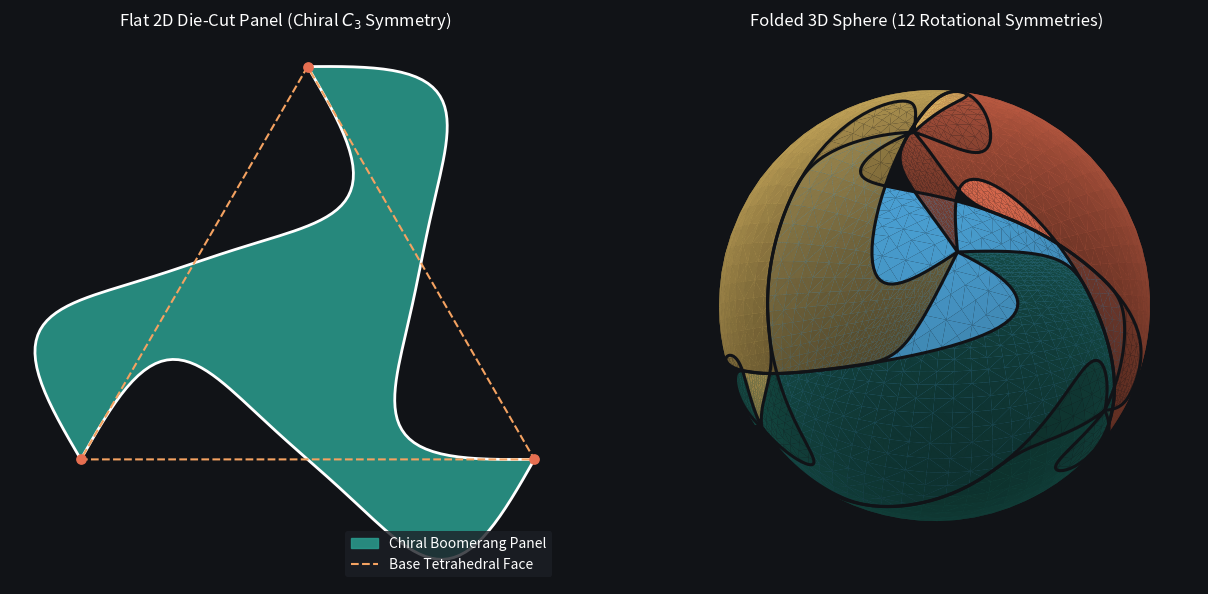

Write the Python code that produced this figure.
import numpy as np
from scipy.spatial import Delaunay
import matplotlib.pyplot as plt
from matplotlib.path import Path

def chiral_edge(p0, p1, n_pts=80, amp=0.22, harmonic=0.04):
    """
    Deforms a straight edge (p0 -> p1) into a C2-symmetric S-curve.
    Any odd function of (t - 0.5) guarantees exact interlocking when rotated 180 deg.
    """
    t = np.linspace(0.0, 1.0, n_pts)
    vec = p1 - p0
    length = np.linalg.norm(vec)
    tangent = vec / length
    normal = np.array([-tangent[1], tangent[0]])

    # Antisymmetric wave around t = 0.5 (zero at endpoints and midpoint)
    offset = length * (amp * np.sin(2 * np.pi * t) + harmonic * np.sin(4 * np.pi * t))
    return p0 + np.outer(t, vec) + np.outer(offset, normal)

def build_flat_panel(amp=0.22, harmonic=0.04, n_edge=80, grid_res=75):
    """
    Generates a 2D chiral boomerang panel and triangulates its interior.
    """
    # Base equilateral triangle vertices (unit circumradius)
    angles = np.deg2rad([90, 210, 330])
    V = np.column_stack([np.cos(angles), np.sin(angles)])

    # Construct closed boundary from 3 identically deformed edges
    edges = [
        chiral_edge(V[i], V[(i + 1) % 3], n_pts=n_edge, amp=amp, harmonic=harmonic)[:-1]
        for i in range(3)
    ]
    boundary = np.vstack(edges)
    poly_path = Path(boundary)

    # Sample bounding box + boundary points for a clean interior mesh
    pad = 0.35
    xs = np.linspace(boundary[:, 0].min() - pad, boundary[:, 0].max() + pad, grid_res)
    ys = np.linspace(boundary[:, 1].min() - pad, boundary[:, 1].max() + pad, grid_res)
    gx, gy = np.meshgrid(xs, ys)
    candidates = np.column_stack([gx.ravel(), gy.ravel()])

    inside = poly_path.contains_points(candidates)
    pts_2d = np.vstack([boundary, candidates[inside]])

    # Delaunay triangulation pruned to triangles whose centroids lie inside the boomerang
    tri = Delaunay(pts_2d)
    centroids = pts_2d[tri.simplices].mean(axis=1)
    valid_simplices = tri.simplices[poly_path.contains_points(centroids)]

    return V, boundary, pts_2d, valid_simplices

def barycentric_weights(pts, V):
    """
    Computes barycentric coordinates (w0, w1, w2) of 2D points relative to triangle V.
    """
    T = np.column_stack([V[0] - V[2], V[1] - V[2]])
    inv_T = np.linalg.inv(T)
    w01 = (pts - V[2]) @ inv_T.T
    w2 = 1.0 - w01[:, 0] - w01[:, 1]
    return np.column_stack([w01, w2])

def fold_to_sphere(weights, tet_verts):
    """
    Maps barycentric weights onto a 3D tetrahedral face and projects radially onto S^2.
    """
    pts_3d = weights @ tet_verts
    norms = np.linalg.norm(pts_3d, axis=1, keepdims=True)
    return pts_3d / norms

def main():
    # Regular tetrahedron vertices on the unit sphere
    tet_vertices = np.array([
        [ 1.0,  1.0,  1.0],
        [ 1.0, -1.0, -1.0],
        [-1.0,  1.0, -1.0],
        [-1.0, -1.0,  1.0],
    ]) / np.sqrt(3.0)

    # The 4 oriented faces of the tetrahedron (consistent outward winding)
    tet_faces = [
        [0, 1, 2],
        [0, 3, 1],
        [0, 2, 3],
        [1, 3, 2],
    ]

    # Build the master 2D panel
    V_2d, boundary_2d, pts_2d, simplices = build_flat_panel(amp=0.21, harmonic=0.035)
    w_pts = barycentric_weights(pts_2d, V_2d)
    w_bnd = barycentric_weights(boundary_2d, V_2d)

    # --- Visualization ---
    fig = plt.figure(figsize=(13, 6), facecolor="#111317")

    # Left: 2D Flat Boomerang Panel + Reference Tetrahedron Triangle
    ax2d = fig.add_subplot(121, facecolor="#111317")
    ax2d.fill(boundary_2d[:, 0], boundary_2d[:, 1], color="#2a9d8f", alpha=0.85, label="Chiral Boomerang Panel")
    ax2d.plot(np.append(boundary_2d[:, 0], boundary_2d[0, 0]),
              np.append(boundary_2d[:, 1], boundary_2d[0, 1]),
              color="#ffffff", lw=2.0)

    # Overlay dashed reference equilateral triangle
    ref_tri = np.vstack([V_2d, V_2d[0]])
    ax2d.plot(ref_tri[:, 0], ref_tri[:, 1], "--", color="#f4a261", lw=1.5, label="Base Tetrahedral Face")
    ax2d.scatter(V_2d[:, 0], V_2d[:, 1], color="#e76f51", zorder=5, s=45)

    ax2d.set_aspect("equal")
    ax2d.set_title("Flat 2D Die-Cut Panel (Chiral $C_3$ Symmetry)", color="white", fontsize=12, pad=12)
    ax2d.legend(loc="lower right", frameon=True, facecolor="#1c1f26", edgecolor="none", labelcolor="white")
    ax2d.axis("off")

    # Right: 3D Folded Sphere (4 Interlocking Panels)
    ax3d = fig.add_subplot(122, projection="3d", facecolor="#111317")
    palette = ["#2a9d8f", "#e9c46a", "#e76f51", "#4ea8de"]

    for idx, face in enumerate(tet_faces):
        face_verts = tet_vertices[face]
        pts_3d = fold_to_sphere(w_pts, face_verts)
        bnd_3d = fold_to_sphere(w_bnd, face_verts)
        bnd_closed = np.vstack([bnd_3d, bnd_3d[0]])

        ax3d.plot_trisurf(
            pts_3d[:, 0], pts_3d[:, 1], pts_3d[:, 2],
            triangles=simplices,
            color=palette[idx],
            edgecolor="none",
            alpha=0.95,
            shade=True
        )
        # Render the deep seam groove
        ax3d.plot(bnd_closed[:, 0], bnd_closed[:, 1], bnd_closed[:, 2],
                  color="#111317", lw=2.2, zorder=10)

    ax3d.set_box_aspect([1, 1, 1])
    ax3d.set_xlim([-0.75, 0.75])
    ax3d.set_ylim([-0.75, 0.75])
    ax3d.set_zlim([-0.75, 0.75])
    ax3d.view_init(elev=22, azim=38)
    ax3d.set_title("Folded 3D Sphere (12 Rotational Symmetries)", color="white", fontsize=12, pad=12)
    ax3d.axis("off")

    plt.tight_layout()
    plt.show()

if __name__ == "__main__":
    main()
